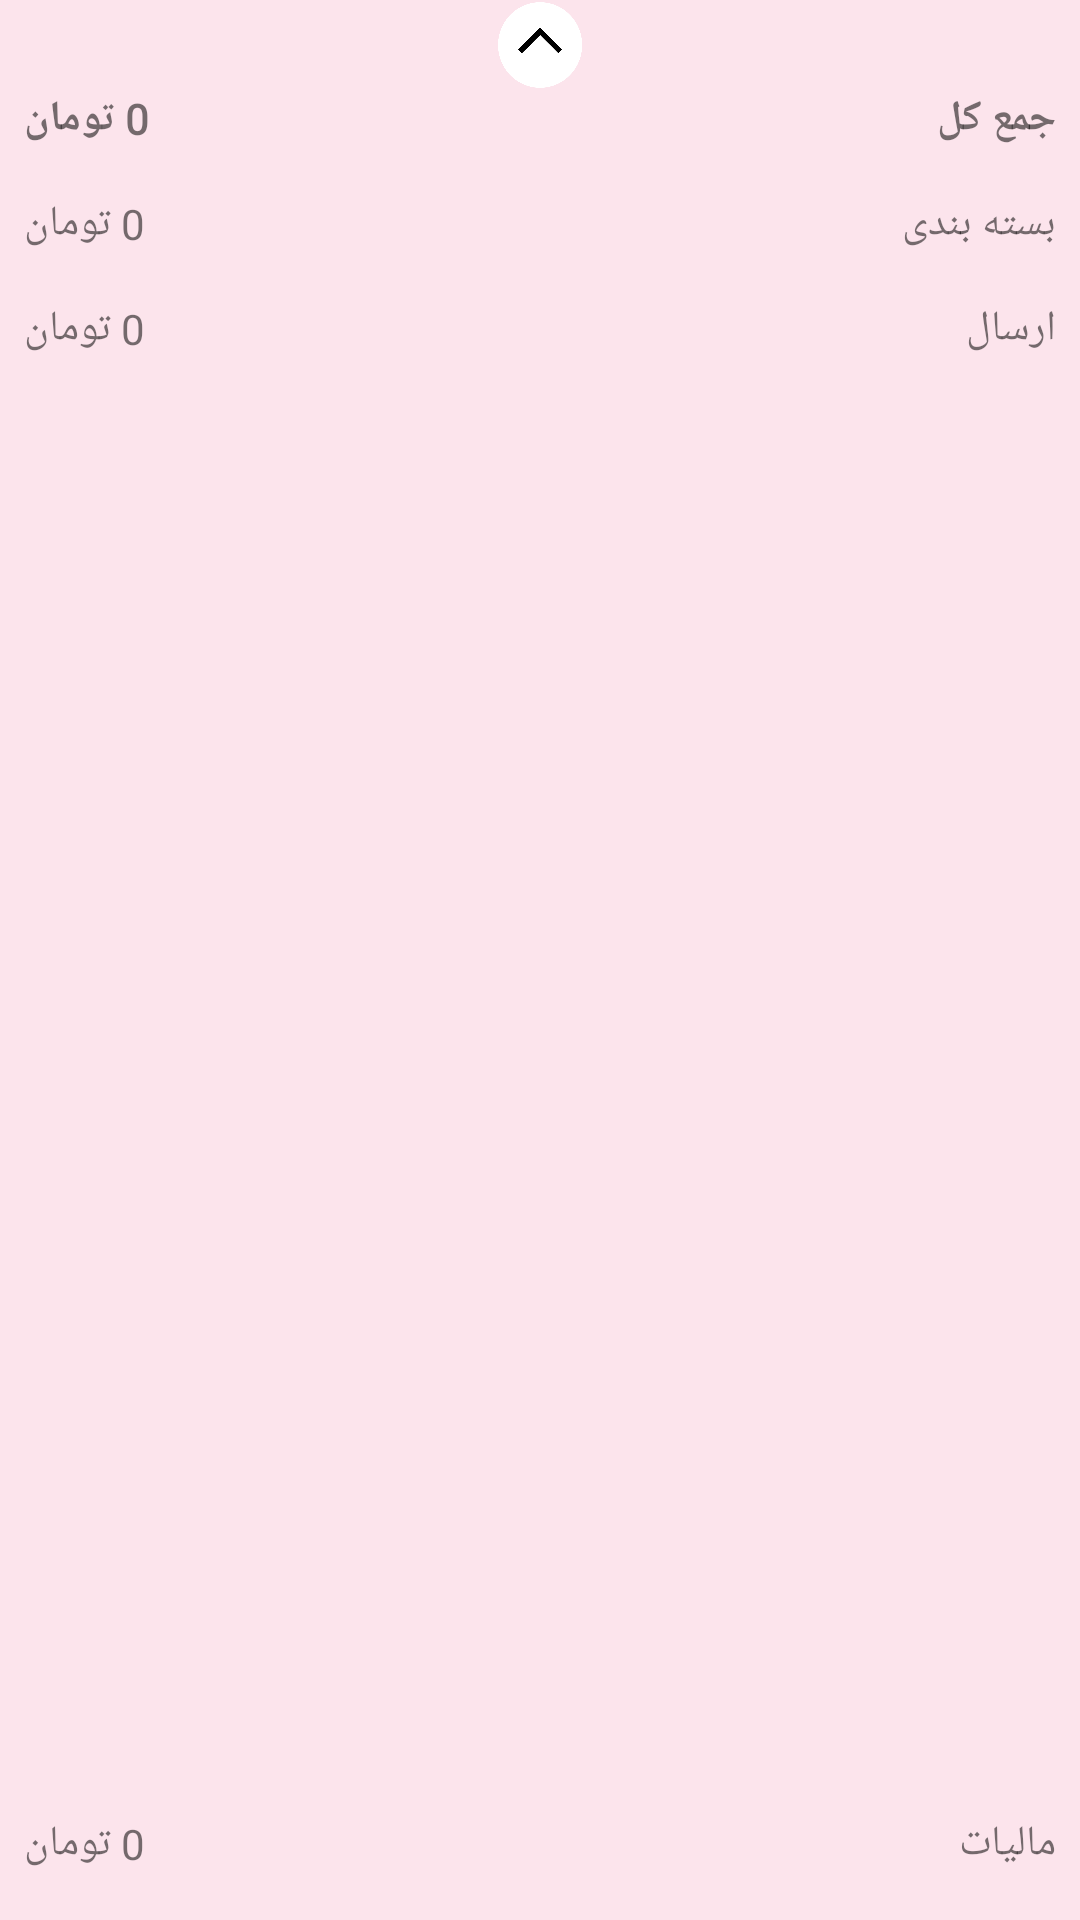

Here is an Android app screen rendered from its layout file. Give the layout XML and the strings, colors and styles it references.
<!-- AndroidManifest.xml: application theme AppTheme.NoActionBar -->
<!-- res/layout/newbottomsheet.xml -->
<LinearLayout xmlns:android="http://schemas.android.com/apk/res/android"
    xmlns:app="http://schemas.android.com/apk/res-auto"
    android:id="@+id/layoutbottomsheet"
    android:layout_width="match_parent"
    android:layout_height="wrap_content"
    android:layout_marginBottom="?attr/actionBarSize"
    android:background="#FCE4EC"
    android:orientation="vertical"
    app:behavior_hideable="false"
    app:behavior_peekHeight="?attr/actionBarSize"
    app:layout_behavior="android.support.design.widget.BottomSheetBehavior">

    <ImageView
        android:id="@+id/arrowup"
        android:layout_width="30dp"
        android:layout_height="30dp"
        android:layout_gravity="center"
        android:src="@drawable/arrow_up" />

    <LinearLayout
        android:layout_width="match_parent"
        android:layout_height="wrap_content"
        android:layoutDirection="rtl"
        android:orientation="horizontal"
        android:weightSum="3">

        <TextView
            android:id="@+id/totalsum"
            android:layout_width="wrap_content"
            android:layout_height="wrap_content"
            android:layout_gravity="right"
            android:layout_margin="8dp"
            android:layout_weight="2"
            android:fontFamily="@font/iranyekanregular"
            android:text="جمع کل"
            android:textStyle="bold" />

        <TextView
            android:id="@+id/totalsumcost"
            android:layout_width="wrap_content"
            android:layout_height="wrap_content"
            android:layout_marginEnd="8dp"
            android:layout_weight="1"
            android:fontFamily="@font/iranyekanregular"
            android:gravity="left"
            android:text="0 تومان"
            android:textStyle="bold" />
    </LinearLayout>

    <LinearLayout
        android:layout_width="match_parent"
        android:layout_height="wrap_content"
        android:layoutDirection="rtl"
        android:orientation="horizontal"
        android:weightSum="3">

        <TextView
            android:id="@+id/packaging"
            android:layout_width="wrap_content"
            android:layout_height="wrap_content"
            android:layout_gravity="right"
            android:layout_margin="8dp"
            android:layout_weight="2"
            android:fontFamily="@font/iranyekanregular"
            android:text="بسته بندی" />

        <TextView
            android:id="@+id/packagingcost"
            android:layout_width="wrap_content"
            android:layout_height="wrap_content"
            android:layout_marginEnd="8dp"
            android:layout_weight="1"
            android:fontFamily="@font/iranyekanregular"
            android:gravity="left"
            android:text="0 تومان" />
    </LinearLayout>

    <LinearLayout
        android:layout_width="match_parent"
        android:layout_height="wrap_content"
        android:layout_weight="3"
        android:layoutDirection="rtl"
        android:orientation="horizontal">

        <TextView
            android:id="@+id/sending"
            android:layout_width="wrap_content"
            android:layout_height="wrap_content"
            android:layout_gravity="right"
            android:layout_margin="8dp"
            android:layout_weight="2"
            android:fontFamily="@font/iranyekanregular"
            android:text="ارسال" />

        <TextView
            android:id="@+id/sendingcost"
            android:layout_width="wrap_content"
            android:layout_height="wrap_content"
            android:layout_marginEnd="8dp"
            android:layout_weight="1"
            android:fontFamily="@font/iranyekanregular"
            android:gravity="left"
            android:text="0 تومان" />
    </LinearLayout>

    <LinearLayout
        android:layout_width="match_parent"
        android:layout_height="wrap_content"
        android:layoutDirection="rtl"
        android:orientation="horizontal"
        android:weightSum="3">

        <TextView
            android:id="@+id/tax"
            android:layout_width="wrap_content"
            android:layout_height="wrap_content"
            android:layout_gravity="right"
            android:layout_margin="8dp"
            android:layout_weight="2"
            android:fontFamily="@font/iranyekanregular"
            android:text="مالیات" />

        <TextView
            android:id="@+id/taxcost"
            android:layout_width="wrap_content"
            android:layout_height="wrap_content"
            android:layout_marginEnd="8dp"
            android:layout_weight="1"
            android:fontFamily="@font/iranyekanregular"
            android:gravity="left"
            android:text="0 تومان" />
    </LinearLayout>
</LinearLayout>
<!-- resources referenced by this layout -->
<resources>
  <!-- drawable arrow_up: png bitmap (drawable, 16136 bytes) -->
  <style name="AppTheme.NoActionBar">
          <item name="windowActionBar">false</item>
          <item name="windowNoTitle">true</item>
      </style>
</resources>
